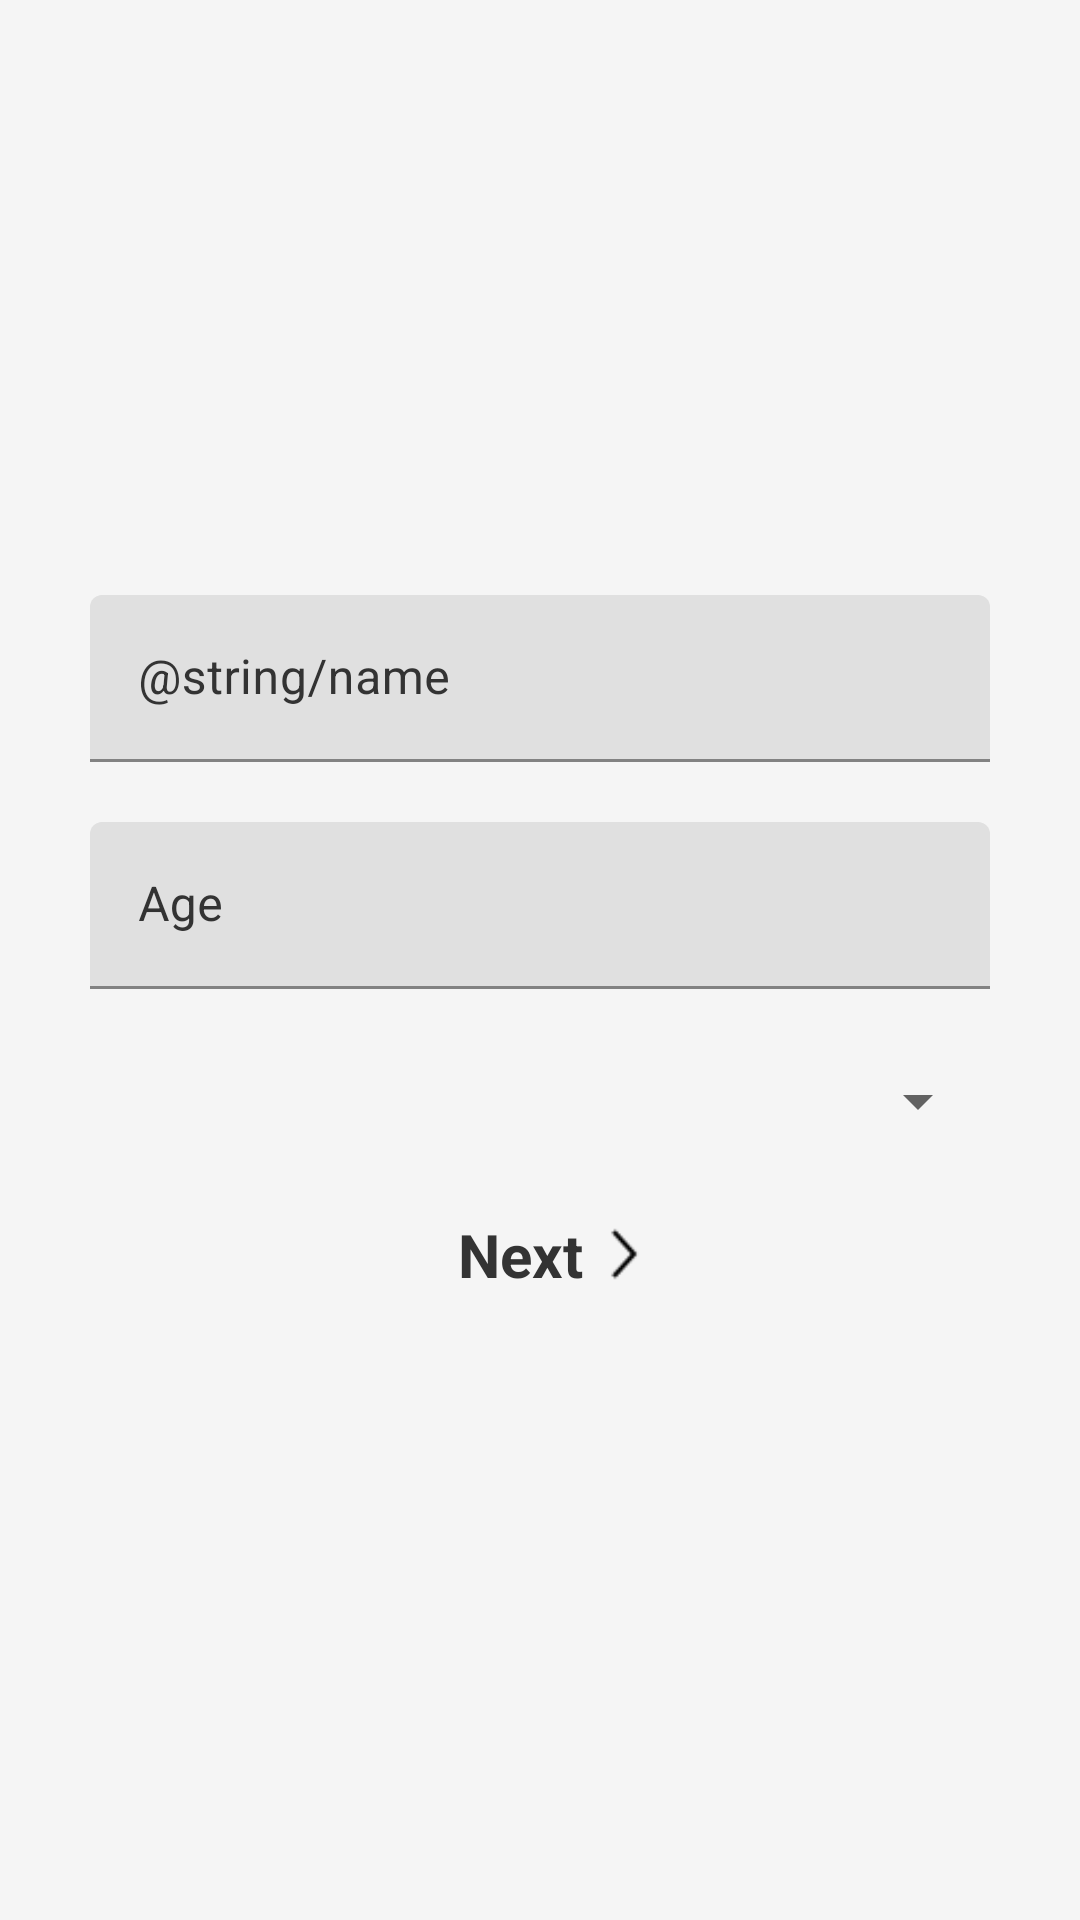

Reconstruct the res/layout file that produces this screen, plus the resources it refers to.
<!-- AndroidManifest.xml: application theme Theme.Nouzze -->
<!-- res/layout/activity_main.xml -->
<?xml version="1.0" encoding="utf-8"?>
<LinearLayout xmlns:android="http://schemas.android.com/apk/res/android"
    xmlns:app="http://schemas.android.com/apk/res-auto"
    xmlns:tools="http://schemas.android.com/tools"
    android:layout_width="match_parent"
    android:layout_height="match_parent"
    android:orientation="vertical"
    android:gravity="center"
    android:background="@color/background"
    tools:context=".Activities.IntroActivity">



        <LinearLayout
            android:layout_width="match_parent"
            android:layout_height="wrap_content"
            android:orientation="vertical"
            android:gravity="center_horizontal"
            android:layout_marginBottom="10dp"
            android:padding="10dp">


            <com.google.android.material.textfield.TextInputLayout
                android:textColorHint="@color/textColor"
                android:layout_width="match_parent"
                android:layout_height="match_parent"
                android:layout_marginStart="10dp"
                android:layout_marginEnd="10dp">

                <androidx.appcompat.widget.AppCompatEditText
                    android:id="@+id/userName"
                    android:layout_width="match_parent"
                    android:layout_height="match_parent"
                    android:hint="@string/name"
                    android:inputType="textCapWords"
                    android:layout_marginEnd="10dp"
                    android:textSize="16sp"
                    android:layout_marginStart="10dp"
                    android:layout_marginBottom="20dp"
                    android:textColor="@color/textColor"
                    />

            </com.google.android.material.textfield.TextInputLayout>

            <com.google.android.material.textfield.TextInputLayout
                android:layout_width="match_parent"
                android:layout_height="match_parent"
                android:layout_marginStart="10dp"
                android:textColorHint="@color/textColor"
                android:layout_marginEnd="10dp">

                <androidx.appcompat.widget.AppCompatEditText
                    android:id="@+id/userAge"
                    android:layout_width="match_parent"
                    android:layout_height="match_parent"
                    android:hint="Age"
                    android:layout_marginEnd="10dp"
                    android:textSize="16sp"
                    android:inputType="phone"
                    android:maxLength="2"
                    android:layout_marginStart="10dp"
                    android:layout_marginBottom="25dp"
                    android:textColor="@color/textColor"
                    />

            </com.google.android.material.textfield.TextInputLayout>

            <Spinner
                android:id="@+id/professionOptions"
                android:layout_width="match_parent"
                android:layout_height="25dp"
                android:layout_marginStart="20dp"
                android:layout_marginEnd="20dp"
                android:layout_marginBottom="25dp"/>

            <LinearLayout
                android:id="@+id/nextButton"
                android:layout_width="match_parent"
                android:layout_height="wrap_content"
                android:orientation="horizontal"
                android:layout_marginStart="10dp"
                android:layout_marginEnd="10dp"
                android:gravity="center"
                >

                <TextView
                    android:layout_width="wrap_content"
                    android:layout_height="wrap_content"
                    android:text="Next"
                    android:layout_marginStart="10dp"
                    android:layout_marginEnd="5dp"
                    android:textSize="20sp"
                    android:textStyle="bold"
                    android:textColor="@color/textColor"
                    />

                <ImageView
                    android:layout_width="18dp"
                    android:layout_height="18dp"
                    android:src="@drawable/next_page"
                    />
            </LinearLayout>

        </LinearLayout>



</LinearLayout>
<!-- resources referenced by this layout -->
<resources>
  <color name="background">#F5F5F5</color>
  <color name="textColor">#333333</color>
  <!-- drawable next_page: png bitmap (drawable, 271 bytes) -->
  <style name="Theme.Nouzze" parent="Theme.MaterialComponents.DayNight.DarkActionBar">
          
          <item name="colorPrimary">@color/purple_500</item>
          <item name="colorPrimaryVariant">@color/purple_700</item>
          <item name="colorOnPrimary">@color/white</item>
          
          <item name="colorSecondary">@color/teal_200</item>
          <item name="colorSecondaryVariant">@color/teal_700</item>
          <item name="colorOnSecondary">@color/black</item>
          
          <item name="android:statusBarColor">?attr/colorPrimaryVariant</item>
          
      </style>
  <color name="purple_500">#FF6200EE</color>
  <color name="purple_700">#FF3700B3</color>
  <color name="white">#FFFFFFFF</color>
  <color name="teal_200">#FF03DAC5</color>
  <color name="teal_700">#FF018786</color>
  <color name="black">#FF000000</color>
</resources>
